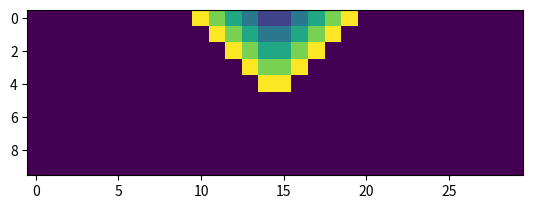
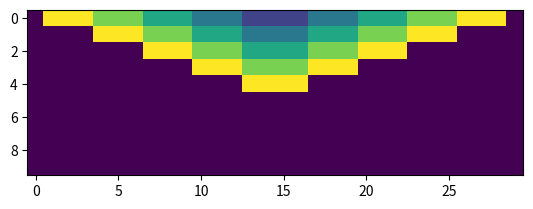
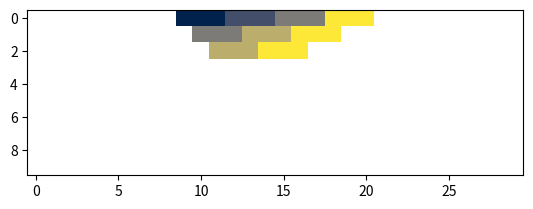

Write Python code to recreate these figures, in order.
# -*- coding: utf-8 -*-
"""
Created on Thu Aug 17 22:19:57 2023

[redacted]
"""

import numpy as np
import matplotlib.pyplot as plt

def triangle(left, right, step = 1):
    inds = []
    i = 0
    while left < right:
        for j in range(left, right):
            inds.append([i,j])
        left += step
        right -= step
            
        i += 1
    return inds

sched = np.zeros((10,30))

bounds = [[10,20],
          [11, 19],
          [12, 18],
          [13, 17],
          [14, 16]]
periods = [5,
           4,
           3,
           2,
           1]

for (left, right), period in zip(bounds, periods):
    for ind in triangle(left, right):
        sched[ind[0], ind[1]] = period
    
    
fig, ax = plt.subplots()

ax.imshow(sched)


sched = np.zeros((10,30))

bounds = [[1,29],
          [4, 26],
          [7, 23],
          [10, 20],
          [13, 17]]
periods = [5,
           4,
           3,
           2,
           1]

for (left, right), period in zip(bounds, periods):
    for ind in triangle(left, right, 3):
        sched[ind[0], ind[1]] = period
    
    
fig, ax = plt.subplots()

ax.imshow(sched)

sched = np.zeros((10,30))

inds_periods = [[0,0,1],
                [0,1,1],
                [0,2,1],
                [0,3,2],
                [0,4,2],
                [0,5,2],
                [1,1,3],
                [1,2,3],
                [1,3,3],
                [0,6,3],
                [0,7,3],
                [0,8,3],
                [1,4,4],
                [1,5,4],
                [1,6,4],
                [2,2,4],
                [2,3,4],
                [2,4,4],
                [0,9,5],
                [0,10,5],
                [0,11,5],
                [1,7,5],
                [1,8,5],
                [1,9,5],
                [2,5,5],
                [2,6,5],
                [2,7,5]]

for i, j, period in inds_periods:
    sched[i,j + 9] = period

sched = np.ma.masked_where((sched == 0), sched)

fig, ax = plt.subplots()

ax.imshow(sched, cmap = 'cividis')

